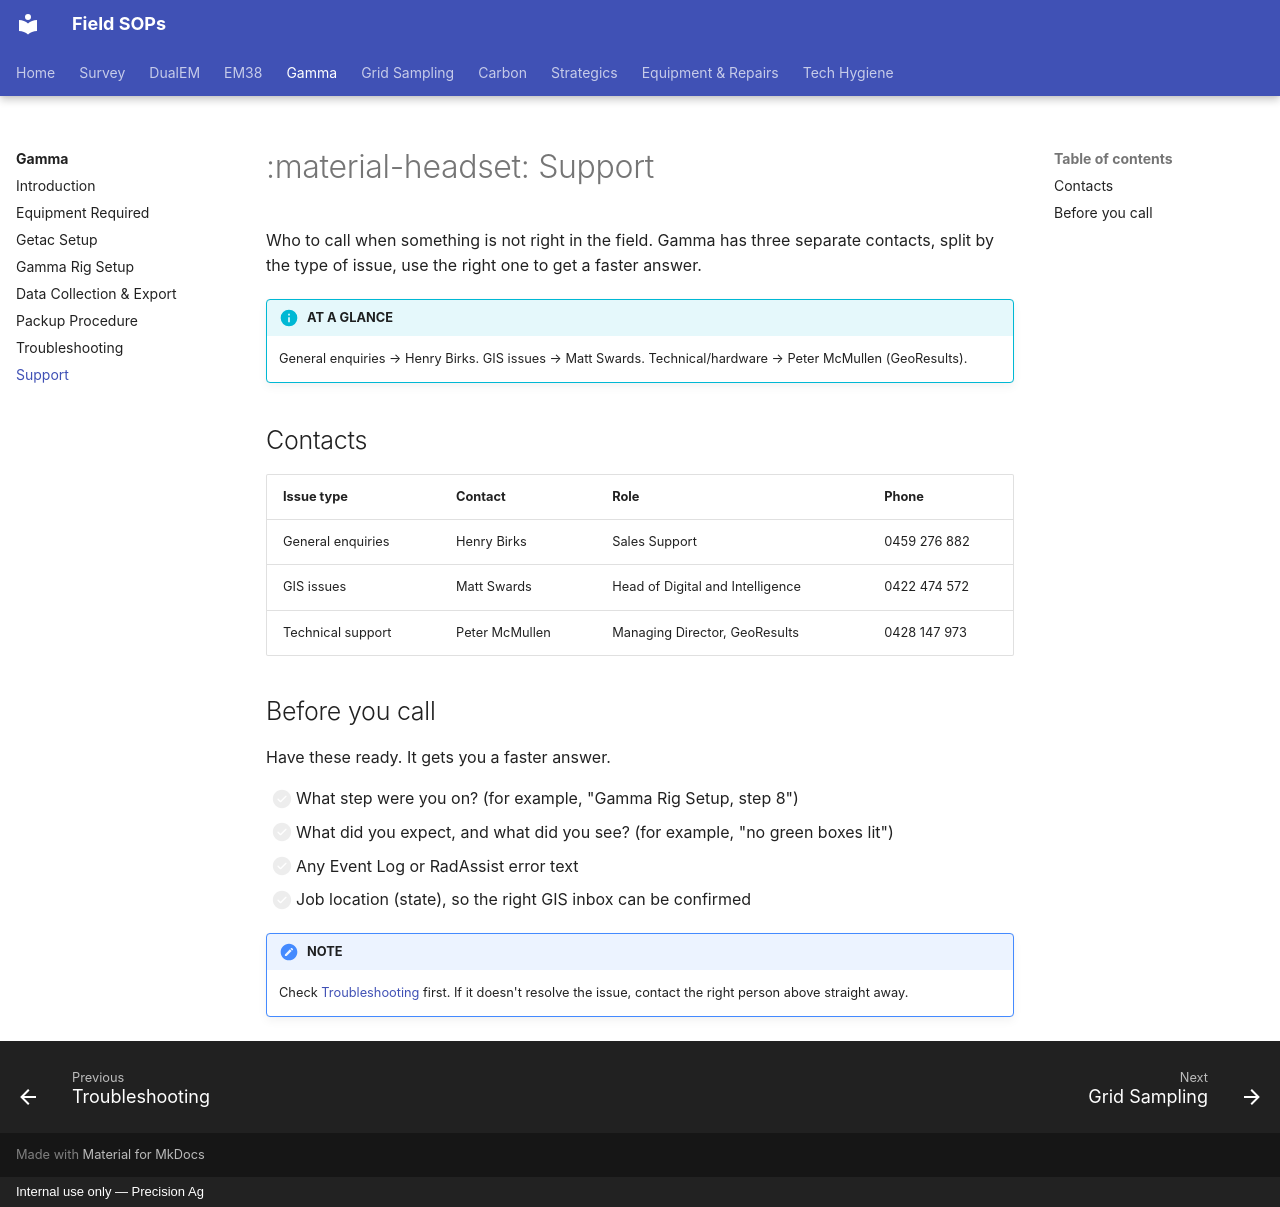

repository: Precision-Ag/precision-ag-field-sops · page: survey/gamma/07-support/index.html · generator: mkdocs · copyright: Internal use only — Precision Ag

---
title: Support
---
# :material-headset: Support

Who to call when something is not right in the field. Gamma has three separate
contacts, split by the type of issue, use the right one to get a faster answer.

!!! info "AT A GLANCE"
    General enquiries → Henry Birks. GIS issues → Matt Swards. Technical/hardware →
    Peter McMullen (GeoResults).

## Contacts

| Issue type | Contact | Role | Phone |
| --- | --- | --- | --- |
| General enquiries | Henry Birks | Sales Support | 0459 276 882 |
| GIS issues | Matt Swards | Head of Digital and Intelligence | 0422 474 572 |
| Technical support | Peter McMullen | Managing Director, GeoResults | 0428 147 973 |

## Before you call

Have these ready. It gets you a faster answer.

- [ ] What step were you on? (for example, "Gamma Rig Setup, step 8")
- [ ] What did you expect, and what did you see? (for example, "no green boxes lit")
- [ ] Any Event Log or RadAssist error text
- [ ] Job location (state), so the right GIS inbox can be confirmed

!!! note "NOTE"
    Check [Troubleshooting](06-troubleshooting.md) first. If it doesn't resolve the
    issue, contact the right person above straight away.
